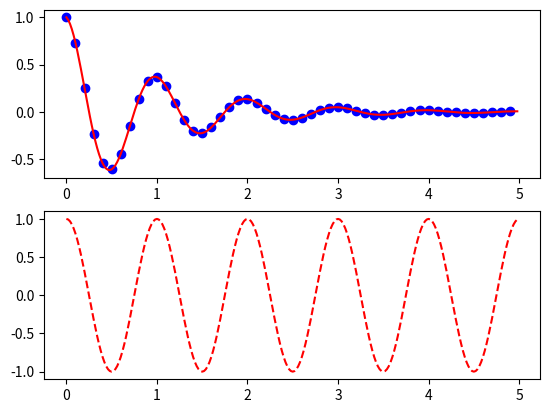

Python code for this plot:
import numpy as np
import matplotlib.pyplot as plt

def f(t):
    return np.exp(-t) * np.cos(2*np.pi*t)

t1 = np.arange(0.0, 5.0, 0.1)
t2 = np.arange(0.0, 5.0, 0.02)

plt.figure(1)
plt.subplot(211)
plt.plot(t1, f(t1), 'bo', t2, f(t2), 'r')

plt.subplot(212)
plt.plot(t2, np.cos(2*np.pi*t2), 'r--')
plt.show()
